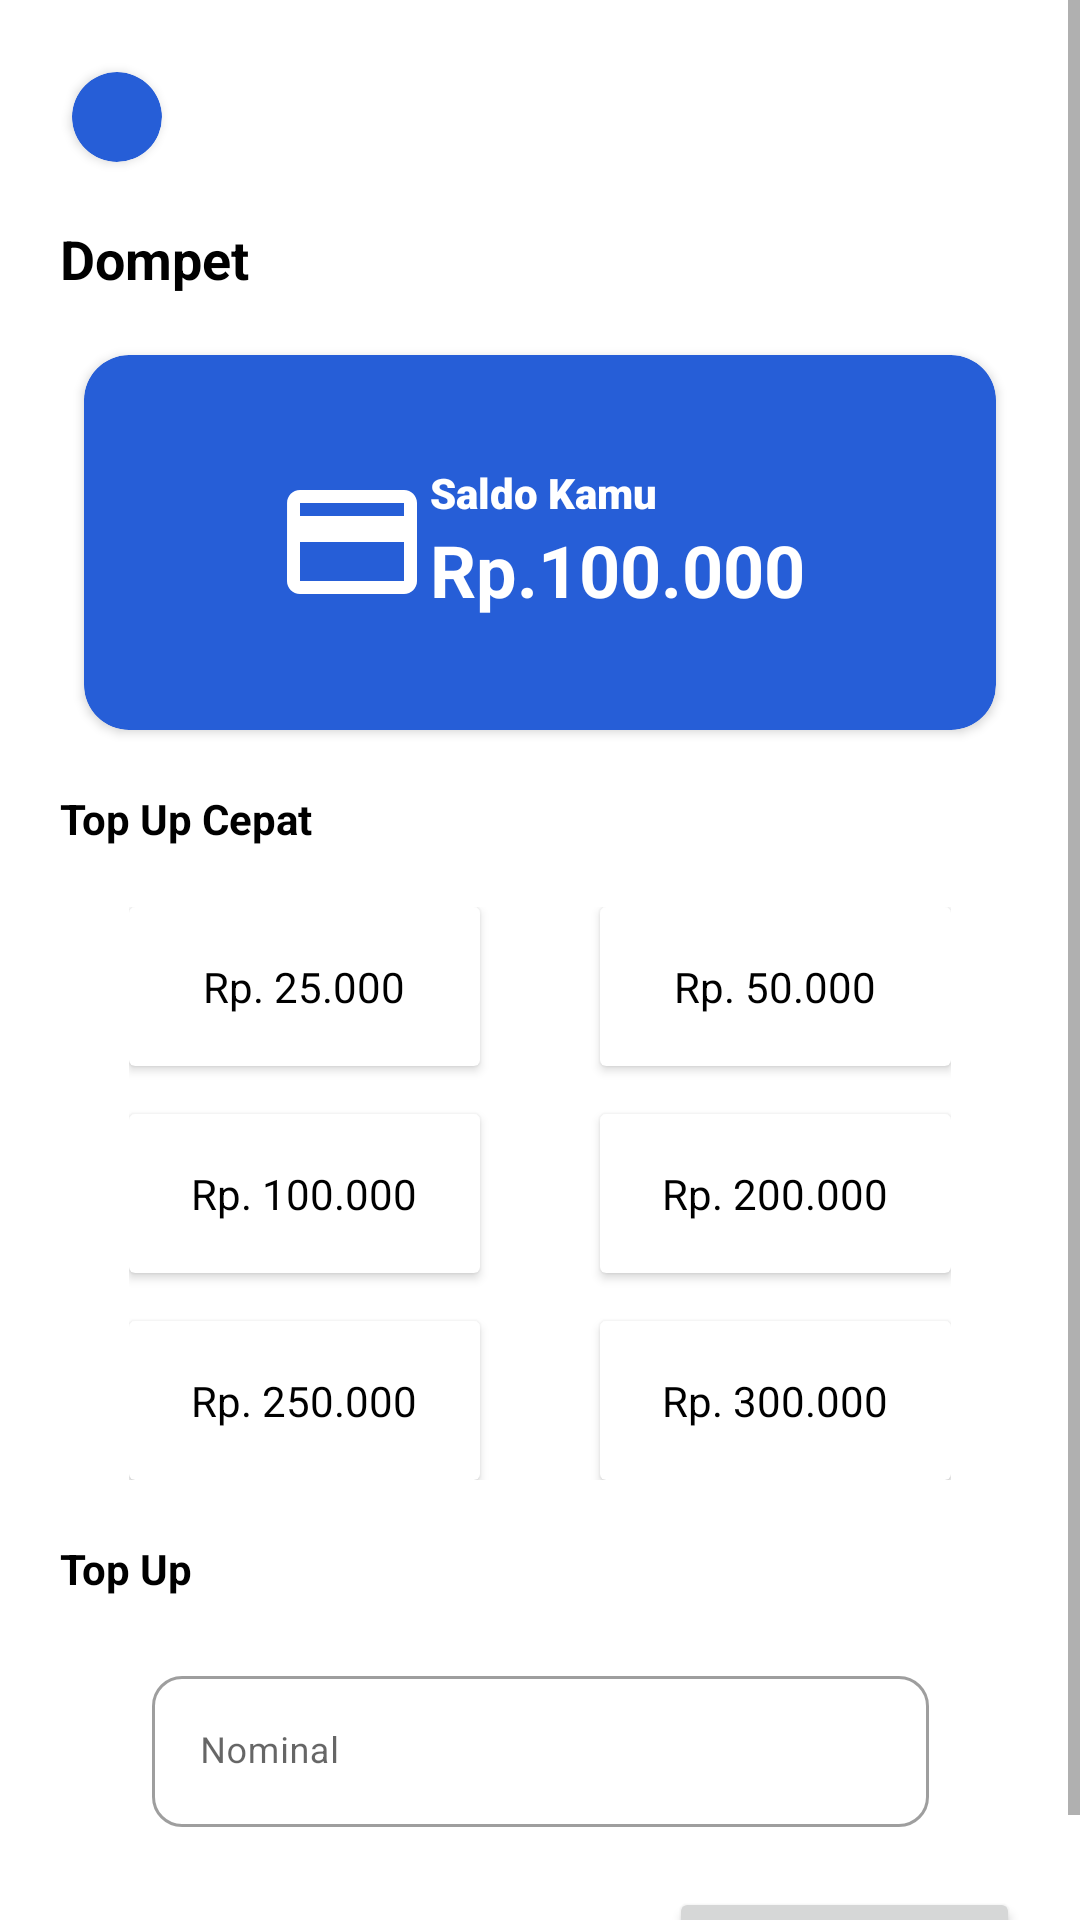

Write the Android layout XML for this screen, with the resource values it uses.
<!-- AndroidManifest.xml: application theme Theme.Medinet2 -->
<!-- res/layout/activity_dompet.xml -->
<?xml version="1.0" encoding="utf-8"?>
<ScrollView xmlns:android="http://schemas.android.com/apk/res/android"
    xmlns:app="http://schemas.android.com/apk/res-auto"
    xmlns:tools="http://schemas.android.com/tools"
    android:layout_width="match_parent"
    android:layout_height="match_parent"
    tools:context=".activity.Dompet_Activity">

    <androidx.constraintlayout.widget.ConstraintLayout
        android:layout_width="match_parent"
        android:layout_height="wrap_content">

        <androidx.cardview.widget.CardView
            android:id="@+id/cardViewdompet"
            android:layout_width="wrap_content"
            android:layout_height="wrap_content"
            android:layout_margin="24dp"
            app:cardBackgroundColor="@color/Primary_color"
            app:cardCornerRadius="15dp"
            app:layout_constraintStart_toStartOf="parent"
            app:layout_constraintTop_toTopOf="parent">

            <ImageView
                android:id="@+id/imgdompetPrev"
                android:layout_width="30dp"
                android:layout_height="30dp"
                android:src="@drawable/ic_baseline_arrow_back_24" />
        </androidx.cardview.widget.CardView>

        <TextView
            android:id="@+id/txt_title_dompet"
            android:layout_width="wrap_content"
            android:layout_height="wrap_content"
            android:layout_margin="20dp"
            android:text="@string/dompet"
            android:textColor="@color/black"
            android:textSize="18sp"
            android:textStyle="bold"
            app:layout_constraintStart_toStartOf="parent"
            app:layout_constraintTop_toBottomOf="@id/cardViewdompet" />

        <androidx.cardview.widget.CardView
            android:id="@+id/cardsaldo_dompet"
            android:layout_width="304dp"
            android:layout_height="125dp"
            android:layout_marginTop="20dp"
            app:cardBackgroundColor="@color/Primary_color"
            app:cardCornerRadius="15dp"
            app:layout_constraintEnd_toEndOf="parent"
            app:layout_constraintStart_toStartOf="parent"
            app:layout_constraintTop_toBottomOf="@id/txt_title_dompet">

            <LinearLayout
                android:id="@+id/saldo_monitor"
                android:layout_width="wrap_content"
                android:layout_height="wrap_content"
                android:layout_gravity="center"
                android:orientation="horizontal">

                <ImageView
                    android:layout_width="52dp"
                    android:layout_height="52dp"
                    android:src="@drawable/ic_baseline_credit_card_24" />

                <LinearLayout
                    android:layout_width="wrap_content"
                    android:layout_height="wrap_content"
                    android:orientation="vertical">

                    <TextView
                        android:layout_width="wrap_content"
                        android:layout_height="wrap_content"
                        android:fontFamily="sans-serif-black"
                        android:text="@string/saldo_judul"
                        android:textColor="@color/white"
                        android:textSize="14sp" />

                    <LinearLayout
                        android:layout_width="wrap_content"
                        android:layout_height="wrap_content"
                        android:orientation="horizontal">

                        <TextView
                            android:id="@+id/tx_beranda_saldoRp"
                            android:layout_width="wrap_content"
                            android:layout_height="wrap_content"
                            android:text="@string/saldoRp"
                            android:textColor="@color/white"
                            android:textSize="24sp"
                            android:textStyle="bold" />

                        <TextView
                            android:id="@+id/tx_beranda_saldo"
                            android:layout_width="wrap_content"
                            android:layout_height="wrap_content"
                            android:text="@string/saldo_jumlah"
                            android:textColor="@color/white"
                            android:textSize="24sp"
                            android:textStyle="bold" />
                    </LinearLayout>
                </LinearLayout>
            </LinearLayout>
        </androidx.cardview.widget.CardView>

        <TextView
            android:id="@+id/text_subtitle1"
            android:layout_width="wrap_content"
            android:layout_height="wrap_content"
            android:layout_margin="20dp"
            android:text="@string/top_up_cepat"
            android:textColor="@color/black"
            android:textSize="14sp"
            android:textStyle="bold"
            app:layout_constraintStart_toStartOf="parent"
            app:layout_constraintTop_toBottomOf="@+id/cardsaldo_dompet" />

        <GridLayout
            android:id="@+id/grd_saldo"
            android:layout_width="wrap_content"
            android:layout_height="wrap_content"
            android:layout_marginTop="20dp"
            android:columnCount="2"
            android:rowCount="3"
            app:layout_constraintEnd_toEndOf="parent"
            app:layout_constraintStart_toStartOf="parent"
            app:layout_constraintTop_toBottomOf="@id/text_subtitle1">

            <androidx.cardview.widget.CardView
                android:id="@+id/saldo1"
                android:layout_width="117dp"
                android:layout_height="53dp"
                android:layout_marginRight="40dp"
                android:layout_marginBottom="16dp"
                android:background="@drawable/borderdompet">

                <TextView
                    android:layout_width="wrap_content"
                    android:layout_height="wrap_content"
                    android:layout_gravity="center"
                    android:text="@string/rp_25_000"
                    android:textColor="@color/black"/>
            </androidx.cardview.widget.CardView>

            <androidx.cardview.widget.CardView
                android:id="@+id/saldo2"
                android:layout_width="117dp"
                android:layout_height="53dp"
                android:background="@drawable/card_background">

                <TextView
                    android:layout_width="wrap_content"
                    android:layout_height="wrap_content"
                    android:layout_gravity="center"
                    android:text="@string/rp_50_000"
                    android:textColor="@color/black"/>
            </androidx.cardview.widget.CardView>

            <androidx.cardview.widget.CardView
                android:id="@+id/saldo3"
                android:layout_width="117dp"
                android:layout_height="53dp"
                android:layout_marginBottom="16dp"
                android:background="@drawable/card_background">

                <TextView
                    android:layout_width="wrap_content"
                    android:layout_height="wrap_content"
                    android:layout_gravity="center"
                    android:textColor="@color/black"
                    android:text="@string/rp_100_000"
                    />
            </androidx.cardview.widget.CardView>

            <androidx.cardview.widget.CardView
                android:id="@+id/saldo4"
                android:layout_width="117dp"
                android:layout_height="53dp"
                android:background="@drawable/card_background">

                <TextView
                    android:layout_width="wrap_content"
                    android:layout_height="wrap_content"
                    android:layout_gravity="center"
                    android:text="@string/rp_200_000"
                    android:textColor="@color/black"/>
            </androidx.cardview.widget.CardView>

            <androidx.cardview.widget.CardView
                android:id="@+id/saldo5"
                android:layout_width="117dp"
                android:layout_height="53dp"
                android:background="@drawable/card_background">

                <TextView
                    android:layout_width="wrap_content"
                    android:layout_height="wrap_content"
                    android:layout_gravity="center"
                    android:text="@string/rp_250_000"
                    android:textColor="@color/black"/>
            </androidx.cardview.widget.CardView>

            <androidx.cardview.widget.CardView
                android:id="@+id/saldo6"
                android:layout_width="117dp"
                android:layout_height="53dp"
                android:background="@drawable/card_background">

                <TextView
                    android:layout_width="wrap_content"
                    android:layout_height="wrap_content"
                    android:layout_gravity="center"
                    android:text="@string/rp_300_000"
                    android:textColor="@color/black"/>
            </androidx.cardview.widget.CardView>
        </GridLayout>

        <TextView
            android:id="@+id/text_subtitle2"
            android:layout_width="wrap_content"
            android:layout_height="wrap_content"
            android:layout_margin="20dp"
            android:text="@string/top_up"
            android:textColor="@color/black"
            android:textSize="14sp"
            android:textStyle="bold"
            app:layout_constraintStart_toStartOf="parent"
            app:layout_constraintTop_toBottomOf="@+id/grd_saldo" />

        <com.google.android.material.textfield.TextInputLayout
            android:id="@+id/nominal"
            style="@style/Widget.MaterialComponents.TextInputLayout.OutlinedBox"
            android:layout_width="259dp"
            android:layout_height="wrap_content"
            android:layout_gravity="center"
            android:layout_marginTop="21dp"
            android:layout_marginBottom="12dp"
            android:hint="@string/nominal"
            app:boxCornerRadiusBottomEnd="10dp"
            app:boxCornerRadiusBottomStart="10dp"
            app:boxCornerRadiusTopEnd="10dp"
            app:boxCornerRadiusTopStart="10dp"
            app:layout_constraintEnd_toEndOf="parent"
            app:layout_constraintStart_toStartOf="parent"
            app:layout_constraintTop_toBottomOf="@id/text_subtitle2">

            <com.google.android.material.textfield.TextInputEditText

                android:id="@+id/etnominalDompet"
                android:layout_width="match_parent"
                android:layout_height="match_parent"
                android:inputType="numberDecimal"
                android:textSize="12sp" />
        </com.google.android.material.textfield.TextInputLayout>

        <Button
            android:id="@+id/btnTopUpGas"
            android:layout_width="117dp"
            android:layout_height="wrap_content"
            android:layout_marginTop="20dp"
            android:layout_marginRight="20dp"
            android:text="Top Up"
            android:textColor="@color/white"
            app:layout_constraintEnd_toEndOf="parent"
            app:layout_constraintTop_toBottomOf="@id/nominal" />
    </androidx.constraintlayout.widget.ConstraintLayout>
</ScrollView>
<!-- resources referenced by this layout -->
<resources>
  <color name="Primary_color">#265ED7</color>
  <color name="black">#FF000000</color>
  <color name="white">#FFFFFFFF</color>
  <!-- drawable borderdompet (drawable) -->
  <?xml version="1.0" encoding="utf-8"?>
  <shape xmlns:android="http://schemas.android.com/apk/res/android"
      android:shape="rectangle">
      <solid
          android:color="@color/white"/>
      <stroke
          android:color="@color/Primary_color"
          android:width="2dp"/>
      <corners
          android:radius="20dp"/>
  
  </shape>
  <!-- drawable card_background (drawable) -->
  <?xml version="1.0" encoding="utf-8"?>
  <shape xmlns:android="http://schemas.android.com/apk/res/android"
      android:shape="rectangle">
  
      <solid
          android:color="@color/white"
          />
  
      <corners
          android:radius="100dp"
          />
      <stroke
          android:color="@color/Secondary_color"
          android:width="4dp"
          />
  
  </shape>
  <!-- drawable ic_baseline_credit_card_24 (drawable) -->
  <vector xmlns:android="http://schemas.android.com/apk/res/android"
      android:width="24dp"
      android:height="24dp"
      android:viewportWidth="24"
      android:viewportHeight="24"
      android:tint="@color/white"
      >
    <path
        android:fillColor="@android:color/white"
        android:pathData="M20,4L4,4c-1.11,0 -1.99,0.89 -1.99,2L2,18c0,1.11 0.89,2 2,2h16c1.11,0 2,-0.89 2,-2L22,6c0,-1.11 -0.89,-2 -2,-2zM20,18L4,18v-6h16v6zM20,8L4,8L4,6h16v2z"/>
  </vector>
  <string name="dompet">Dompet</string>
  <string name="nominal">Nominal</string>
  <string name="rp_100_000">Rp. 100.000</string>
  <string name="rp_200_000">Rp. 200.000</string>
  <string name="rp_250_000">Rp. 250.000</string>
  <string name="rp_25_000">Rp. 25.000</string>
  <string name="rp_300_000">Rp. 300.000</string>
  <string name="rp_50_000">Rp. 50.000</string>
  <string name="saldoRp">Rp.</string>
  <string name="saldo_judul">Saldo Kamu</string>
  <string name="saldo_jumlah">100.000</string>
  <string name="top_up">Top Up</string>
  <string name="top_up_cepat">Top Up Cepat</string>
  <style name="Theme.Medinet2" parent="Theme.MaterialComponents.DayNight.NoActionBar">
          
          <item name="colorPrimary">@color/Primary_color</item>
          <item name="colorPrimaryVariant">@color/Secondary_color</item>
          <item name="colorOnPrimary">@color/white</item>
          
          <item name="colorSecondary">@color/Secondary_color</item>
          <item name="colorSecondaryVariant">@color/Primary_color</item>
          <item name="colorOnSecondary">@color/white</item>
          
          <item name="android:statusBarColor" tools:targetApi="l">?attr/colorPrimaryVariant</item>
          
      </style>
  <color name="Secondary_color">#8B8B8B</color>
</resources>
